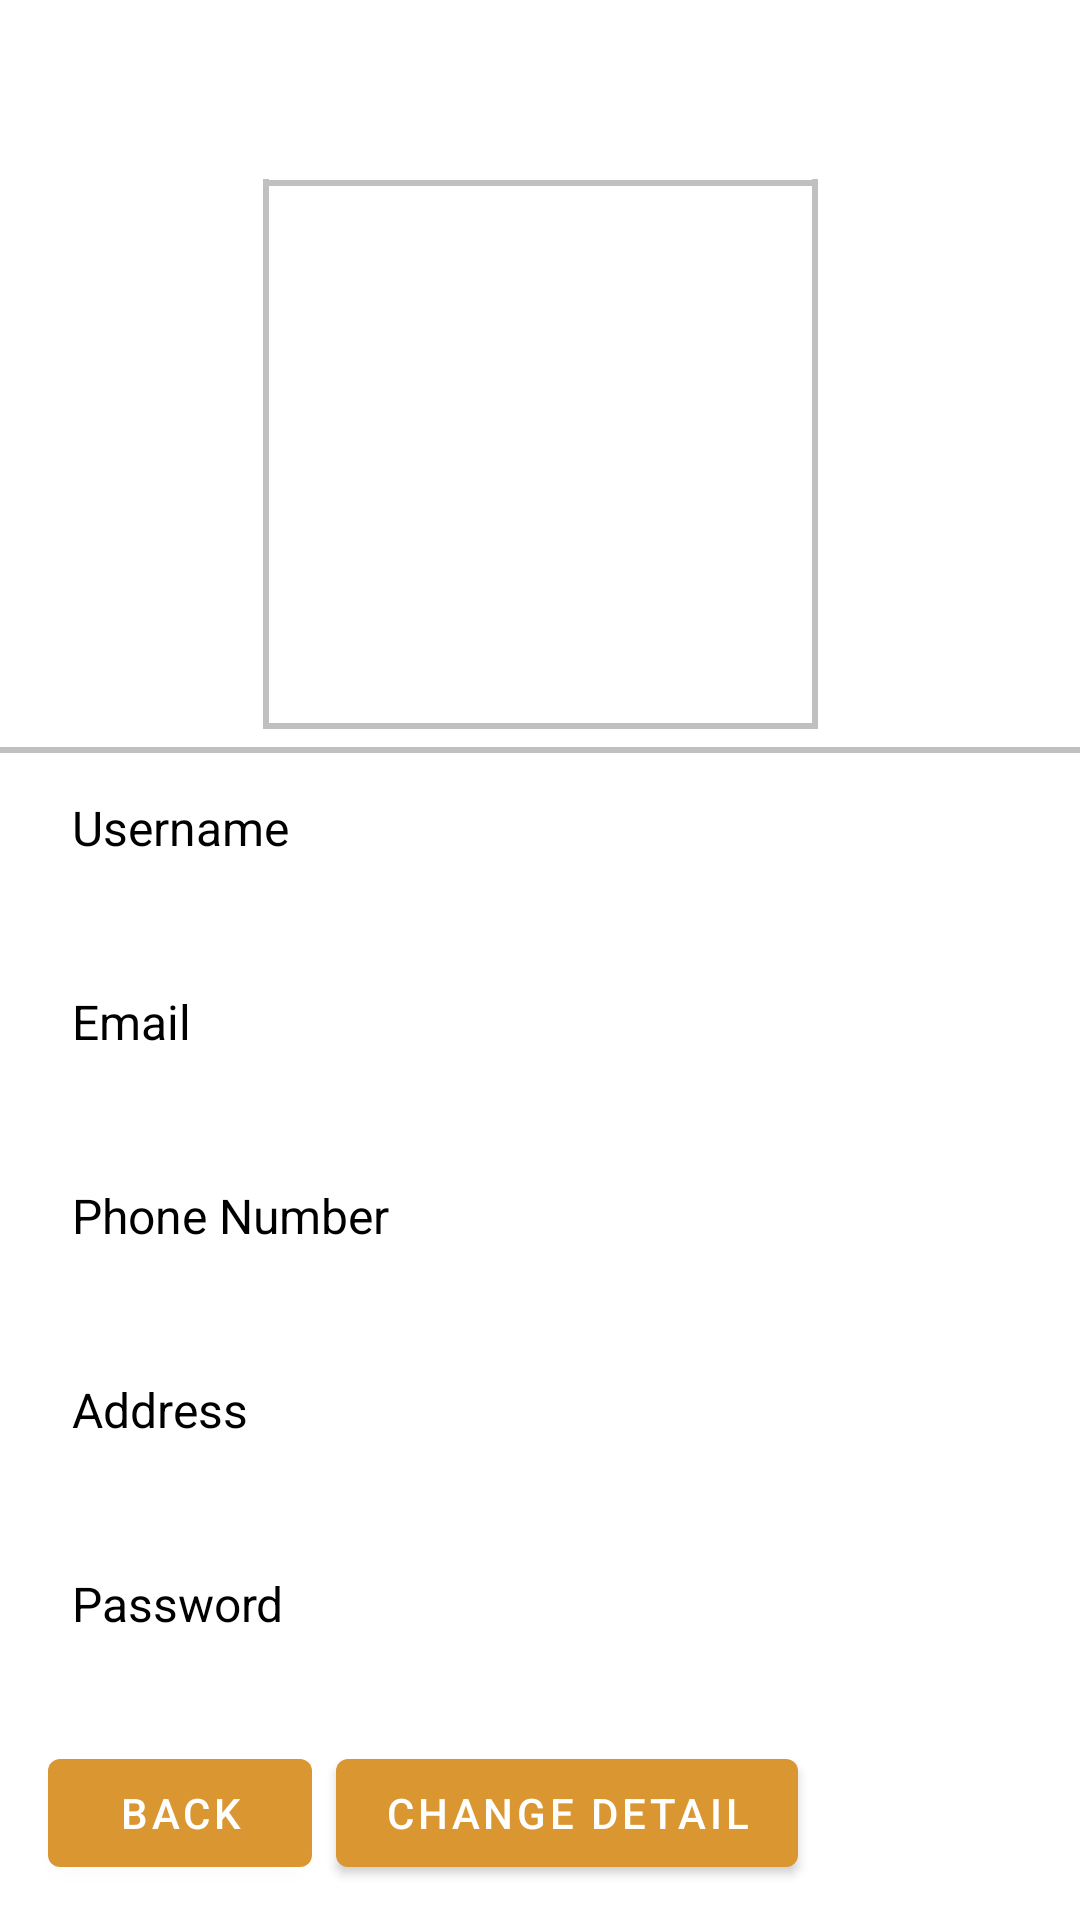

Android layout source for this screen:
<!-- AndroidManifest.xml: application theme Theme.MobileAssignment -->
<!-- res/layout/activity_profile.xml -->
<?xml version="1.0" encoding="utf-8"?>
<androidx.constraintlayout.widget.ConstraintLayout
    xmlns:android="http://schemas.android.com/apk/res/android"
    xmlns:tools="http://schemas.android.com/tools"
    xmlns:app="http://schemas.android.com/apk/res-auto"
    android:layout_width="match_parent"
    android:layout_height="match_parent"
    tools:context=".ui.Profile.ProfileActivity">

  <ImageView
      android:id="@+id/profilePic"
      android:layout_width="181dp"
      android:layout_height="181dp"
      android:layout_marginTop="60dp"
      android:orientation="vertical"
      app:layout_constraintEnd_toEndOf="parent"
      app:layout_constraintStart_toStartOf="parent"
      app:layout_constraintTop_toTopOf="parent"
      tools:srcCompat="@tools:sample/avatars" />

  <View
      android:layout_width="2dp"
      android:layout_height="182dp"
      android:background="#c0c0c0"
      app:layout_constraintBottom_toBottomOf="@+id/profilePic"
      app:layout_constraintEnd_toStartOf="@+id/profilePic"
      app:layout_constraintTop_toTopOf="@+id/profilePic" />

  <View
      android:id="@+id/view"
      android:layout_width="2dp"
      android:layout_height="182dp"
      android:background="#c0c0c0"
      app:layout_constraintBottom_toBottomOf="@+id/profilePic"
      app:layout_constraintStart_toEndOf="@+id/profilePic"
      app:layout_constraintTop_toTopOf="@+id/profilePic" />

  <View
      android:layout_width="match_parent"
      android:layout_height="2dp"
      android:layout_marginTop="8dp"
      android:background="#c0c0c0"
      app:layout_constraintStart_toStartOf="parent"
      app:layout_constraintTop_toBottomOf="@+id/profilePic" />

  <View
      android:layout_width="0dp"
      android:layout_height="2dp"
      android:background="#c0c0c0"
      app:layout_constraintEnd_toEndOf="@+id/profilePic"
      app:layout_constraintStart_toStartOf="@+id/profilePic"
      app:layout_constraintTop_toTopOf="@+id/profilePic" />

  <View
      android:id="@+id/view2"
      android:layout_width="185dp"
      android:layout_height="2dp"
      android:background="#c0c0c0"
      app:layout_constraintEnd_toEndOf="@+id/profilePic"
      app:layout_constraintStart_toStartOf="@+id/profilePic"
      app:layout_constraintTop_toBottomOf="@+id/profilePic" />

  <TextView
      android:id="@+id/textProfileUsername"
      android:layout_width="wrap_content"
      android:layout_height="wrap_content"
      android:layout_marginStart="24dp"
      android:layout_marginTop="24dp"
      android:text="@string/username"
      android:textColor="#000000"
      android:textSize="16sp"
      app:layout_constraintStart_toStartOf="parent"
      app:layout_constraintTop_toBottomOf="@+id/profilePic" />

  <TextView
      android:id="@+id/textProfileEmail"
      android:layout_width="wrap_content"
      android:layout_height="wrap_content"
      android:layout_marginStart="24dp"
      android:layout_marginTop="16dp"
      android:text="@string/email"
      android:textColor="#000000"
      android:textSize="16sp"
      app:layout_constraintStart_toStartOf="parent"
      app:layout_constraintTop_toBottomOf="@+id/fixedProfileUsername" />

  <TextView
      android:id="@+id/fixedProfileUsername"
      android:layout_width="wrap_content"
      android:layout_height="wrap_content"
      android:layout_marginStart="24dp"
      android:textSize="20sp"
      app:layout_constraintStart_toStartOf="parent"
      app:layout_constraintTop_toBottomOf="@+id/textProfileUsername" />

  <TextView
      android:id="@+id/fixedProfileEmail"
      android:layout_width="wrap_content"
      android:layout_height="wrap_content"
      android:layout_marginStart="24dp"
      android:textSize="20sp"
      app:layout_constraintStart_toStartOf="parent"
      app:layout_constraintTop_toBottomOf="@+id/textProfileEmail" />

  <TextView
      android:id="@+id/textProfilePhoneNumber"
      android:layout_width="wrap_content"
      android:layout_height="wrap_content"
      android:layout_marginStart="24dp"
      android:layout_marginTop="16dp"
      android:text="@string/phone"
      android:textColor="#000000"
      android:textSize="16sp"
      app:layout_constraintStart_toStartOf="parent"
      app:layout_constraintTop_toBottomOf="@+id/fixedProfileEmail" />

  <TextView
      android:id="@+id/editProfilePhoneNumber"
      android:layout_width="wrap_content"
      android:layout_height="wrap_content"
      android:layout_marginStart="24dp"
      android:textSize="20sp"
      app:layout_constraintStart_toStartOf="parent"
      app:layout_constraintTop_toBottomOf="@+id/textProfilePhoneNumber" />

  <TextView
      android:id="@+id/textProfileAddress"
      android:layout_width="wrap_content"
      android:layout_height="wrap_content"
      android:layout_marginStart="24dp"
      android:layout_marginTop="16dp"
      android:text="@string/registerAddress"
      android:textColor="#000000"
      android:textSize="16sp"
      app:layout_constraintStart_toStartOf="parent"
      app:layout_constraintTop_toBottomOf="@+id/editProfilePhoneNumber" />

  <TextView
      android:id="@+id/editProfileAddress"
      android:layout_width="wrap_content"
      android:layout_height="wrap_content"
      android:layout_marginStart="24dp"
      android:textSize="20sp"
      app:layout_constraintStart_toStartOf="parent"
      app:layout_constraintTop_toBottomOf="@+id/textProfileAddress" />

  <TextView
      android:id="@+id/textProfilePassword"
      android:layout_width="wrap_content"
      android:layout_height="wrap_content"
      android:layout_marginStart="24dp"
      android:layout_marginTop="16dp"
      android:text="@string/password"
      android:textColor="#000000"
      android:textSize="16sp"
      app:layout_constraintStart_toStartOf="parent"
      app:layout_constraintTop_toBottomOf="@+id/editProfileAddress" />

  <TextView
      android:id="@+id/editProfilePassword"
      android:layout_width="wrap_content"
      android:layout_height="wrap_content"
      android:layout_marginStart="24dp"
      android:textSize="20sp"
      app:layout_constraintStart_toStartOf="parent"
      app:layout_constraintTop_toBottomOf="@+id/textProfilePassword" />

  <Button
      android:id="@+id/upload"
      android:layout_width="wrap_content"
      android:layout_height="wrap_content"
      android:layout_marginStart="8dp"
      android:text="upload"
      android:visibility="invisible"
      app:layout_constraintBottom_toBottomOf="@+id/buttonChangeDetail"
      app:layout_constraintStart_toEndOf="@+id/buttonChangeDetail"
      app:layout_constraintTop_toTopOf="@+id/buttonChangeDetail" />
      android:visibility="invisible"
      tools:layout_editor_absoluteX="159dp"
      tools:layout_editor_absoluteY="634dp" />

  <Button
      android:id="@+id/buttonBack"
      android:layout_width="wrap_content"
      android:layout_height="wrap_content"
      android:layout_marginStart="16dp"
      android:layout_marginTop="8dp"
      android:text="@string/back"
      app:layout_constraintStart_toStartOf="parent"
      app:layout_constraintTop_toBottomOf="@+id/editProfilePassword" />

  <Button
      android:id="@+id/buttonChangeDetail"
      android:layout_width="wrap_content"
      android:layout_height="wrap_content"
      android:layout_marginStart="8dp"
      android:text="@string/changDetail"
      app:layout_constraintBottom_toBottomOf="@+id/buttonBack"
      app:layout_constraintStart_toEndOf="@+id/buttonBack"
      app:layout_constraintTop_toTopOf="@+id/buttonBack" />

</androidx.constraintlayout.widget.ConstraintLayout>
<!-- resources referenced by this layout -->
<resources>
  <string name="back">Back</string>
  <string name="changDetail">Change Detail</string>
  <string name="email">Email</string>
  <string name="password">Password</string>
  
      //Register
  <string name="phone">Phone Number</string>
  <string name="registerAddress">Address</string>
  <string name="username">Username</string>
  <style name="Theme.MobileAssignment" parent="Theme.MaterialComponents.DayNight.DarkActionBar">
          
          <item name="colorPrimary">#DA9630</item>
          <item name="colorPrimaryVariant">@color/purple_700</item>
          <item name="colorOnPrimary">@color/white</item>
          
          <item name="colorSecondary">@color/teal_200</item>
          <item name="colorSecondaryVariant">@color/teal_700</item>
          <item name="colorOnSecondary">@color/black</item>
          
          <item name="android:statusBarColor">#DA9630</item>
          
      </style>
  <!-- not gathered from this repository: default colours our renderer supplied (Android Studio template values) -->
  <color name="purple_700">#FF3700B3</color>
  <color name="teal_200">#FF03DAC5</color>
  <color name="teal_700">#FF018786</color>
  <color name="black">#FF000000</color>
  <color name="white">#FFFFFFFF</color>
</resources>
